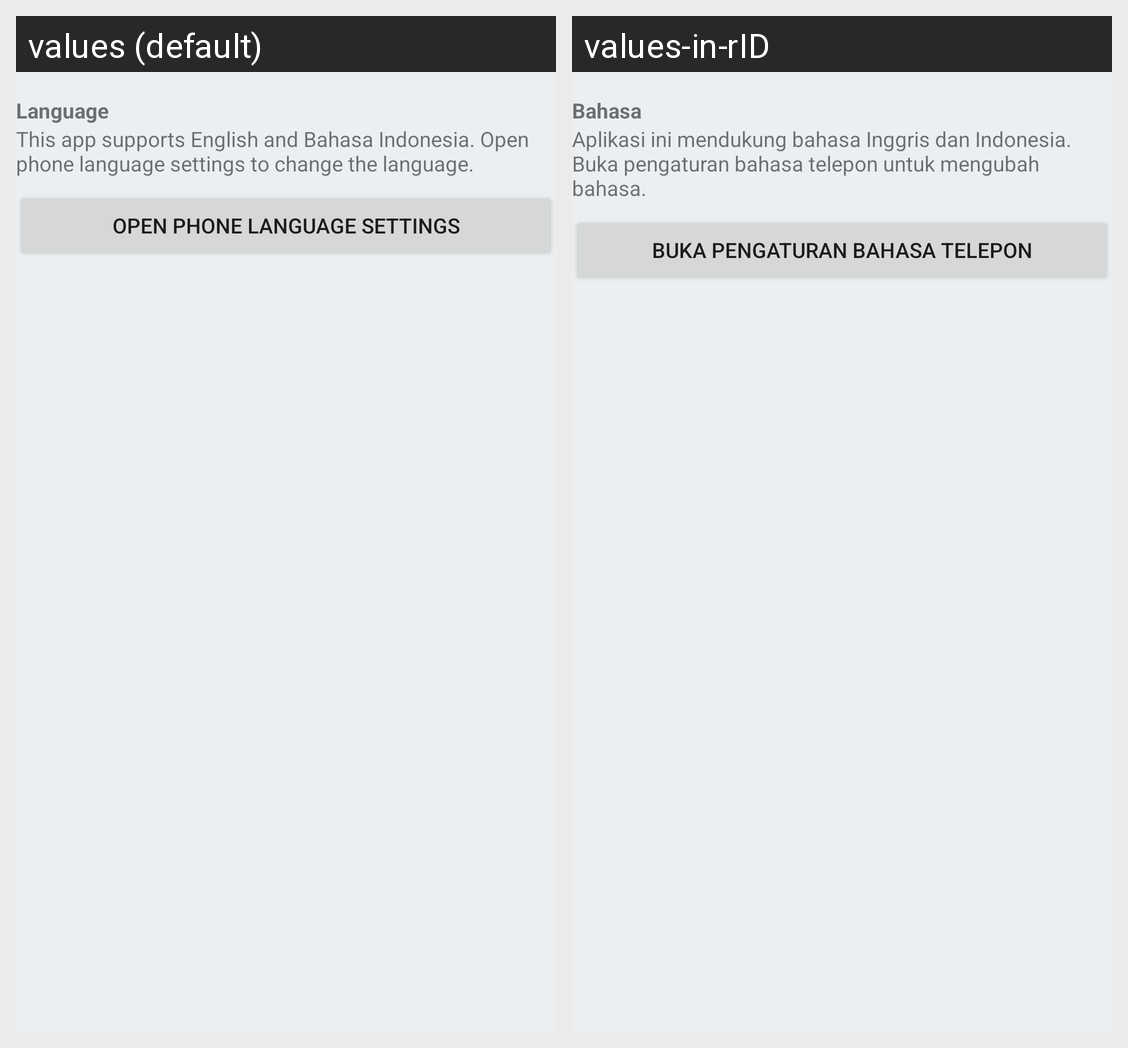

Locale-by-locale string values for the Android screen shown in this grid:
Android screen res/layout/activity_preferences.xml rendered under 2 locales, left to right: values (default), values-in-rID. Device: Nexus 5 (rendered at 1080×1920; each locale shown at half size, 540×960, under a caption strip naming it); theme Theme.DicodingStory.
Strings drawn on this screen, with the default value and each locale's value (text and hints the layout hard-codes, and strings that could not be matched under every locale, appear in the picture but are not listed):

language
  values: Language
  values-in-rID: Bahasa

language_settings_description
  values: This app supports English and Bahasa Indonesia. Open phone language settings to change the language.
  values-in-rID: Aplikasi ini mendukung bahasa Inggris dan Indonesia. Buka pengaturan bahasa telepon untuk mengubah bahasa.

open_phone_language_settings
  values: Open phone language settings
  values-in-rID: Buka pengaturan bahasa telepon
